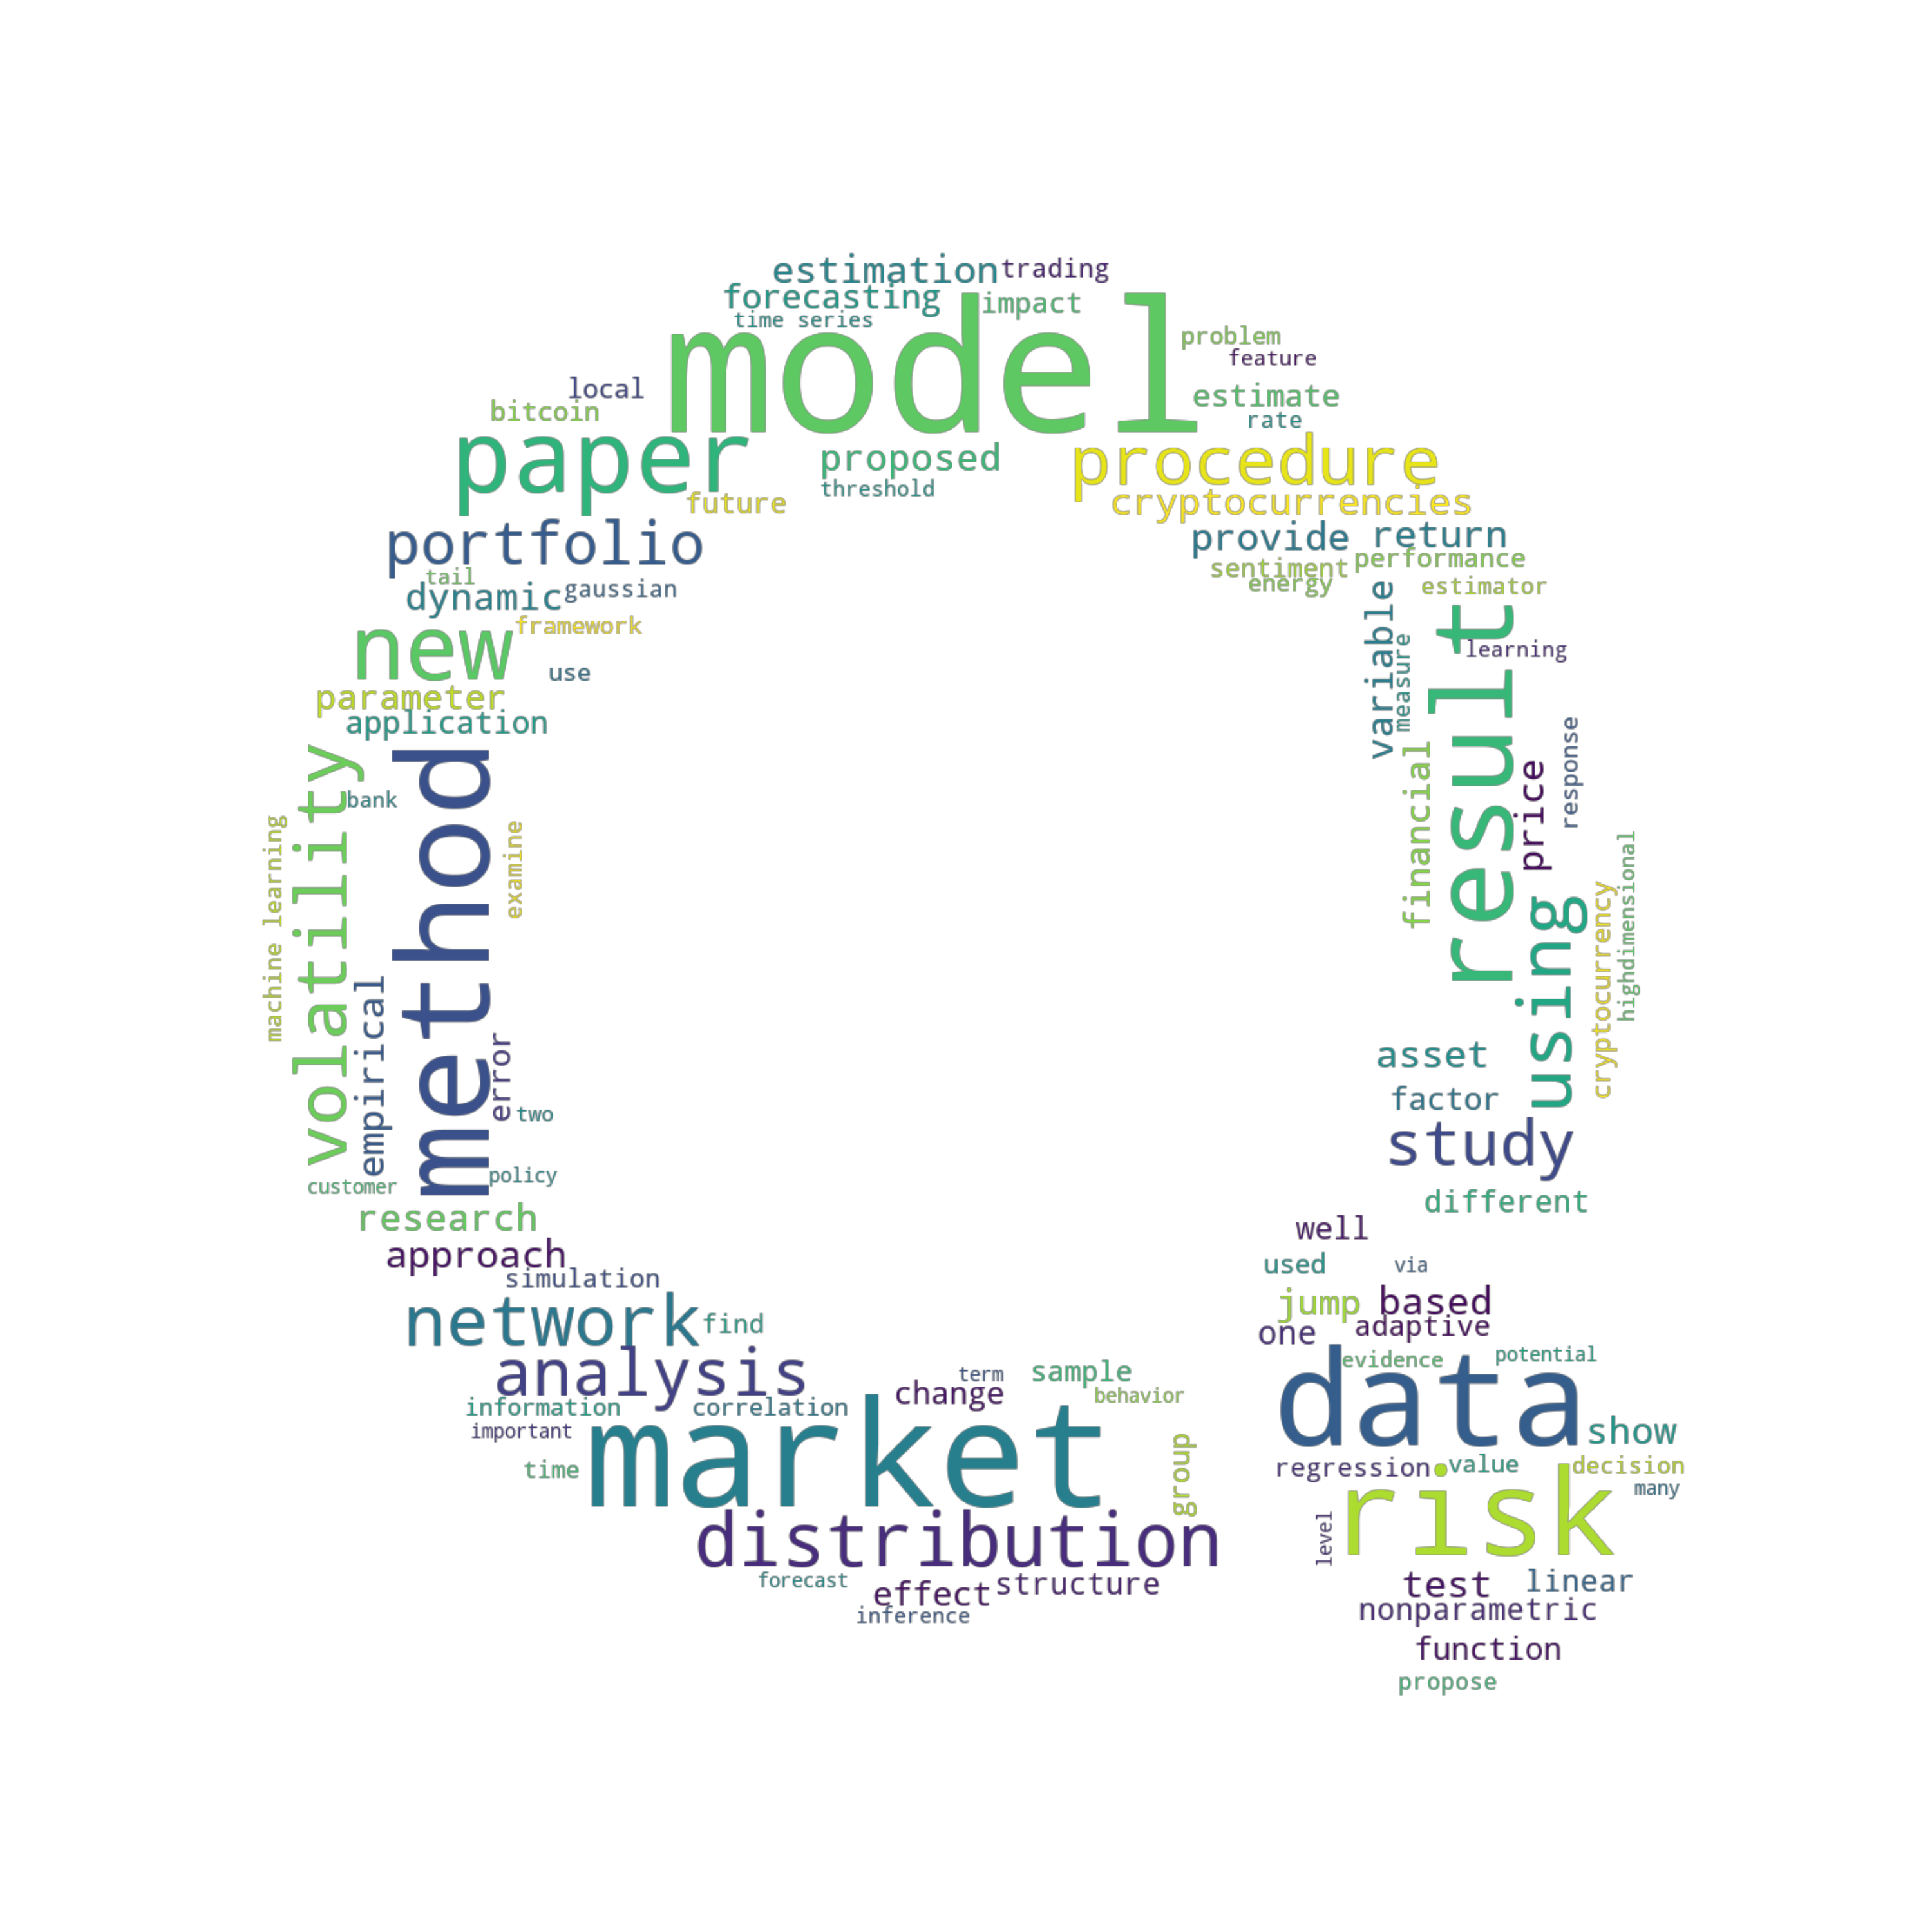

Generate this figure with Python:
# -*- coding: utf-8 -*-

import matplotlib.pyplot as plt
import re
from nltk.corpus import stopwords
import os
from os import path
from PIL import Image
from wordcloud import WordCloud, STOPWORDS
import numpy as np

# Please change the working directory to your path!
#os.chdir("/Users/xinwenni/LDA-DTM/xmas_song") 
d = os.getcwd()

raw_text= open('Abstract_all.txt','r',encoding='utf-8').read()
raw_text = str(raw_text)
raw_text=  re.sub('\n',' ',raw_text)

cleantextprep = str(raw_text)


# keep only letters, numbers and whitespace
expression = "[^a-zA-Z0-9 ]" 
cleantextCAP = re.sub(expression, '', cleantextprep) # apply regex
cleantext = cleantextCAP.lower() # lower case 



text_file = open("Output_total.txt", "w")
text_file.write(str(cleantext))
text_file.close()


root_path = os.getcwd()

# Read the whole text.
with open(path.join(root_path, 'Output_total.txt'), 'r', encoding='utf-8', errors='ignore') as outout_file:
    text = outout_file.readlines()

# Mask
#xmas_tree_pic = np.array(Image.open(path.join(root_path, "xmas_tree2.png")))
ql_pic = np.array(Image.open('qletlogo_tr.png'))

# Optional additional stopwords
stopword = set(STOPWORDS)
stopword = stopword.union({'abstract','keywords','sep'})
# Construct Word Cloud
# no backgroundcolor and mode = 'RGBA' create transparency
wc = WordCloud(max_words=100, stopwords=stopword, mask=ql_pic, mode='RGBA', background_color=None)


# Pass Text
wc.generate(text[0])

# store to file
wc.to_file(path.join(root_path, "wordcloud_abstract.png"))



plt.imshow(wc, interpolation='bilinear')
plt.axis("off")
plt.show()
